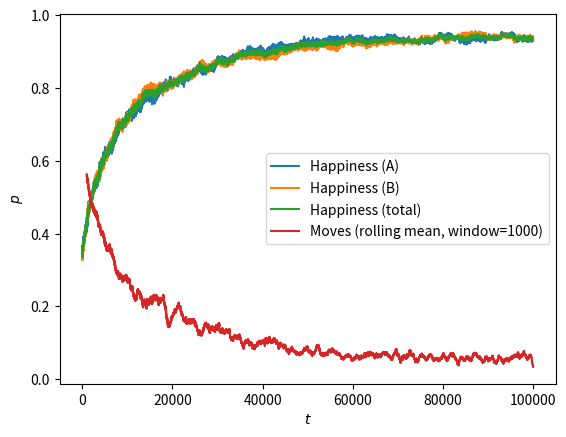

The matplotlib source for this figure:

import numpy as np

from matplotlib import pyplot as plt
from scipy.signal import fftconvolve
from tqdm import trange

IMAGE = 0
HAPPINESS = 1

def get_majorities(town: np.ndarray) -> int:
    kernel = np.ones((3, 3))
    conv = fftconvolve(town, kernel, mode="same")
    # Has the same value as the majority (or 0) of the neighbourghood
    major = (conv > 0.0) * 1 - (conv < 0.0) * 1
    return major

if __name__ == "__main__":
    N = 50
    town = np.concatenate((np.zeros(int(N*N*0.1)), np.ones(int(N*N*0.45)), np.ones(int(N*N*0.45)) * (-1)))
    np.random.shuffle(town)
    town = town.reshape((N,N))

    town0 = np.copy(town)


    T = 100000
    a_happy = np.zeros(T)
    b_happy = np.zeros(T)
    moving  = np.zeros(T)

    plotting = HAPPINESS

    for t in trange(T):
        majorities = get_majorities(town)
        happy = majorities * town

        a_happy[t] = np.count_nonzero(np.logical_and(happy < 0, town > 0)) / int(N*N*0.45)
        b_happy[t] = np.count_nonzero(np.logical_and(happy < 0, town < 0)) / int(N*N*0.45)
        # Find non-empty house
        while True:
            i = np.random.randint(0, N)
            j = np.random.randint(0, N)
            if town[i,j] != 0:
                break

        if happy[i, j] == 1:
            # Find empty house to move to
            moving[t] = 1
            while True:
                i_move = np.random.randint(0, N)
                j_move = np.random.randint(0, N)
                if town[i_move,j_move] == 0 and i_move != i and j_move != j:
                    break

            town[i_move,j_move] = town[i,j]
            town[i,j] = 0

    if plotting == IMAGE:
        plt.subplot(1, 2, 1)
        plt.imshow(town0, cmap="bwr")
        plt.title("$t=1$")

        plt.subplot(1, 2, 2)
        plt.imshow(town, cmap="bwr")
        plt.title(f"$t={T}$")
    elif plotting == HAPPINESS:
        plt.plot(np.arange(T), a_happy, label="Happiness (A)")
        plt.plot(np.arange(T), b_happy, label="Happiness (B)")
        plt.plot(np.arange(T), (a_happy + b_happy) / 2, label="Happiness (total)")
        plt.plot(np.arange(T)[1000:], (fftconvolve(moving, np.ones(1000), mode="same")/1000)[1000:], label="Moves (rolling mean, window=1000)")
        plt.legend()
        plt.xlabel("$t$")
        plt.ylabel("$p$")

    plt.show()
